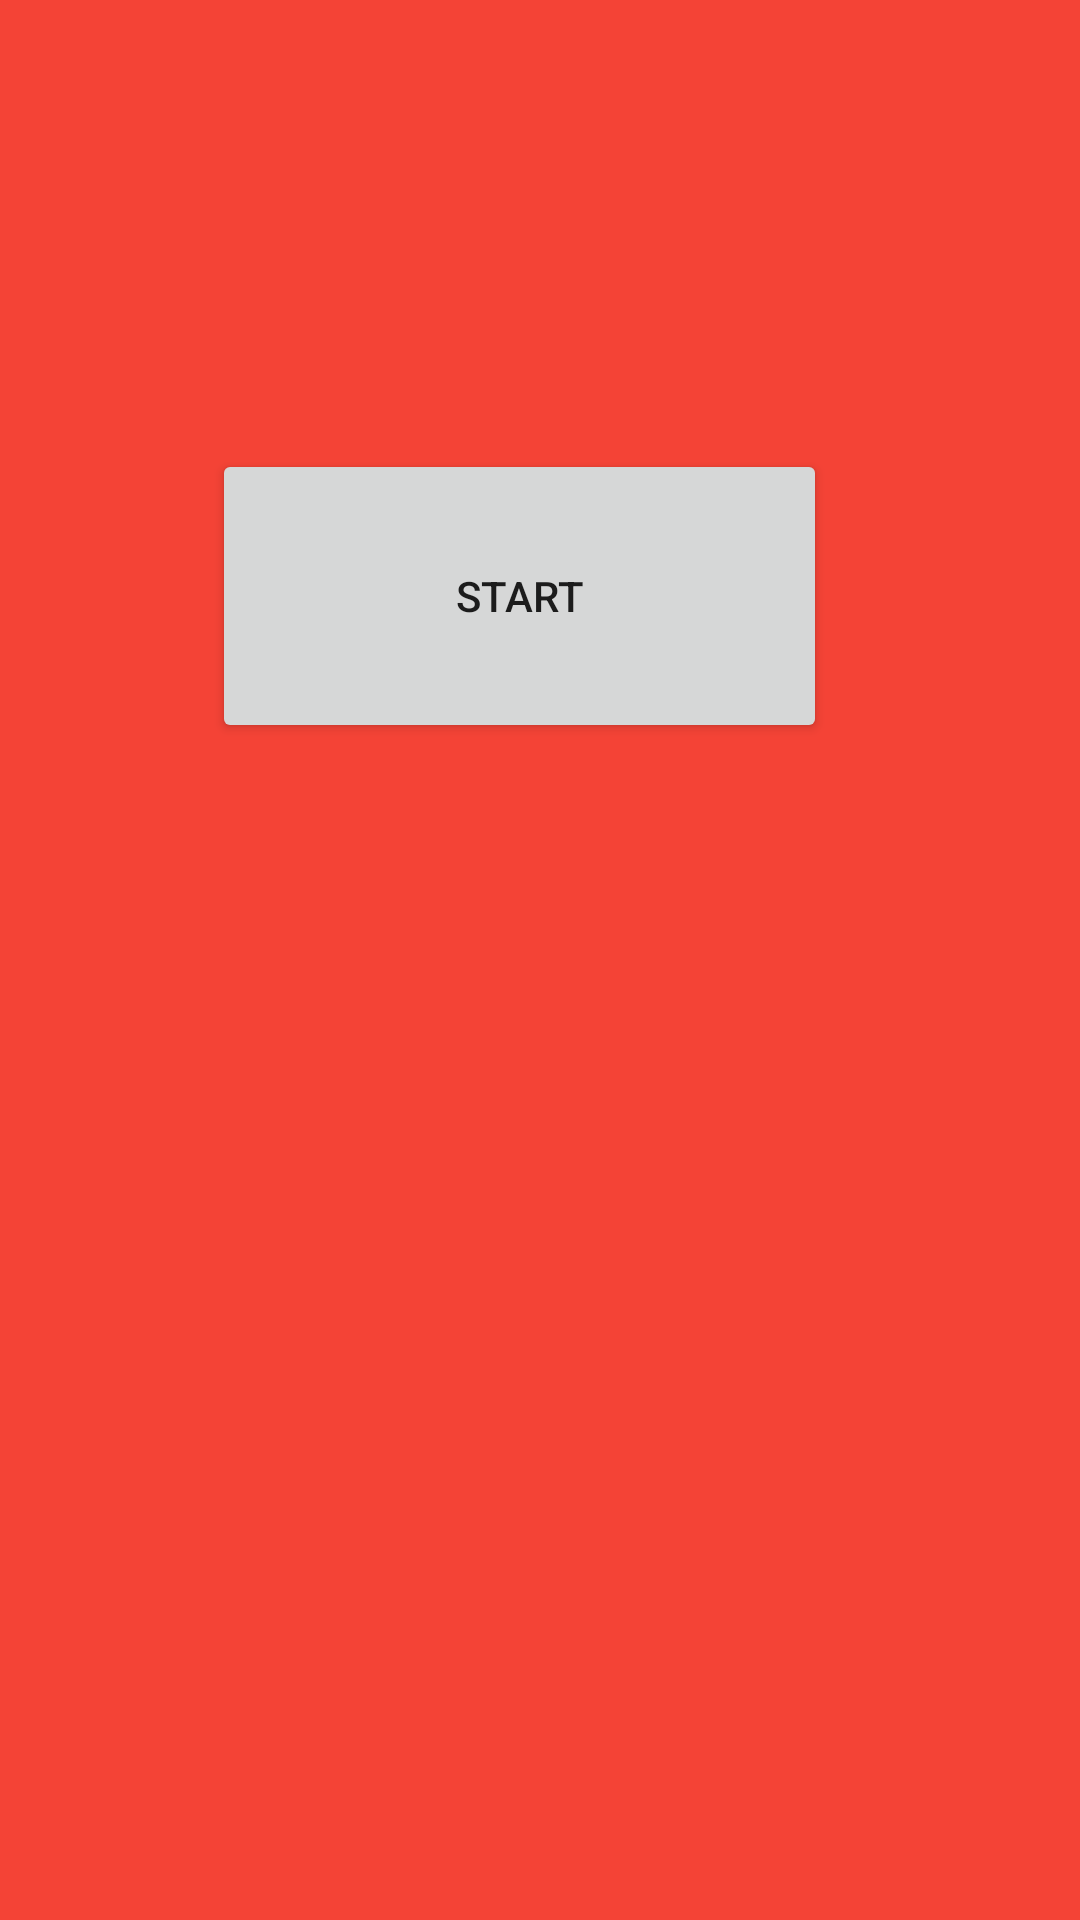

Here is an Android app screen rendered from its layout file. Give the layout XML and the strings, colors and styles it references.
<!-- AndroidManifest.xml: application theme Theme.Bank_spending_app -->
<!-- res/layout/activity_main.xml -->
<?xml version="1.0" encoding="utf-8"?>
<androidx.constraintlayout.widget.ConstraintLayout xmlns:android="http://schemas.android.com/apk/res/android"
    xmlns:app="http://schemas.android.com/apk/res-auto"
    xmlns:tools="http://schemas.android.com/tools"
    android:layout_width="match_parent"
    android:layout_height="match_parent"
    android:background="#F44336"
    tools:context=".MainActivity" >

    <Button
        android:id="@+id/btnStart"
        android:layout_width="205dp"
        android:layout_height="98dp"
        android:text="START"
        app:layout_constraintBottom_toBottomOf="parent"
        app:layout_constraintEnd_toEndOf="parent"
        app:layout_constraintHorizontal_bias="0.456"
        app:layout_constraintStart_toStartOf="parent"
        app:layout_constraintTop_toTopOf="parent"
        app:layout_constraintVertical_bias="0.276" />
</androidx.constraintlayout.widget.ConstraintLayout>
<!-- resources referenced by this layout -->
<resources>
  <style name="Theme.Bank_spending_app" parent="Theme.MaterialComponents.DayNight.DarkActionBar">
          
          <item name="colorPrimary">@color/purple_500</item>
          <item name="colorPrimaryVariant">@color/purple_700</item>
          <item name="colorOnPrimary">@color/white</item>
          
          <item name="colorSecondary">@color/teal_200</item>
          <item name="colorSecondaryVariant">@color/teal_700</item>
          <item name="colorOnSecondary">@color/black</item>
          
          <item name="android:statusBarColor" tools:targetApi="l">?attr/colorPrimaryVariant</item>
          
      </style>
  <!-- not gathered from this repository: default colours our renderer supplied (Android Studio template values) -->
  <color name="purple_500">#FF6200EE</color>
  <color name="purple_700">#FF3700B3</color>
  <color name="teal_200">#FF03DAC5</color>
  <color name="teal_700">#FF018786</color>
  <color name="black">#FF000000</color>
  <color name="white">#FFFFFFFF</color>
</resources>
